The GitHub repository leonprietobailo/msc-cv-thesis contains a labelled image folder "3. Cropped Dataset" with 2 categories: defective front, ok front. Examples follow, each with its label.

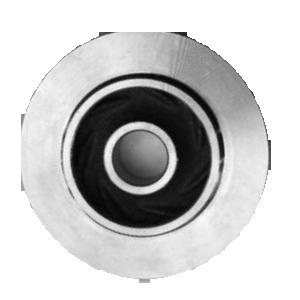
Label: ok front

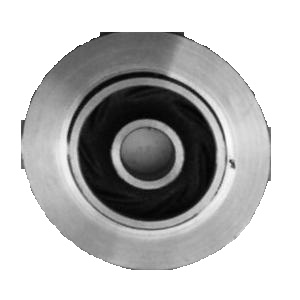
Label: defective front

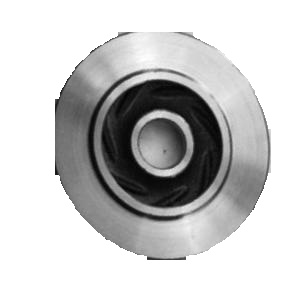
Label: ok front

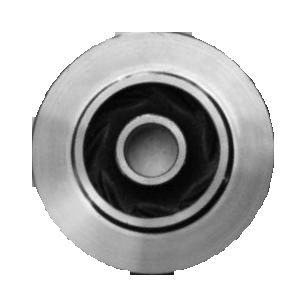
Label: ok front

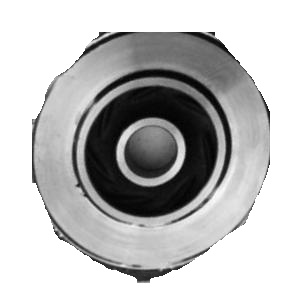
Label: defective front

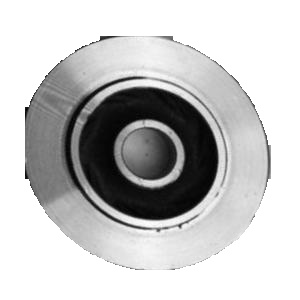
Label: defective front
